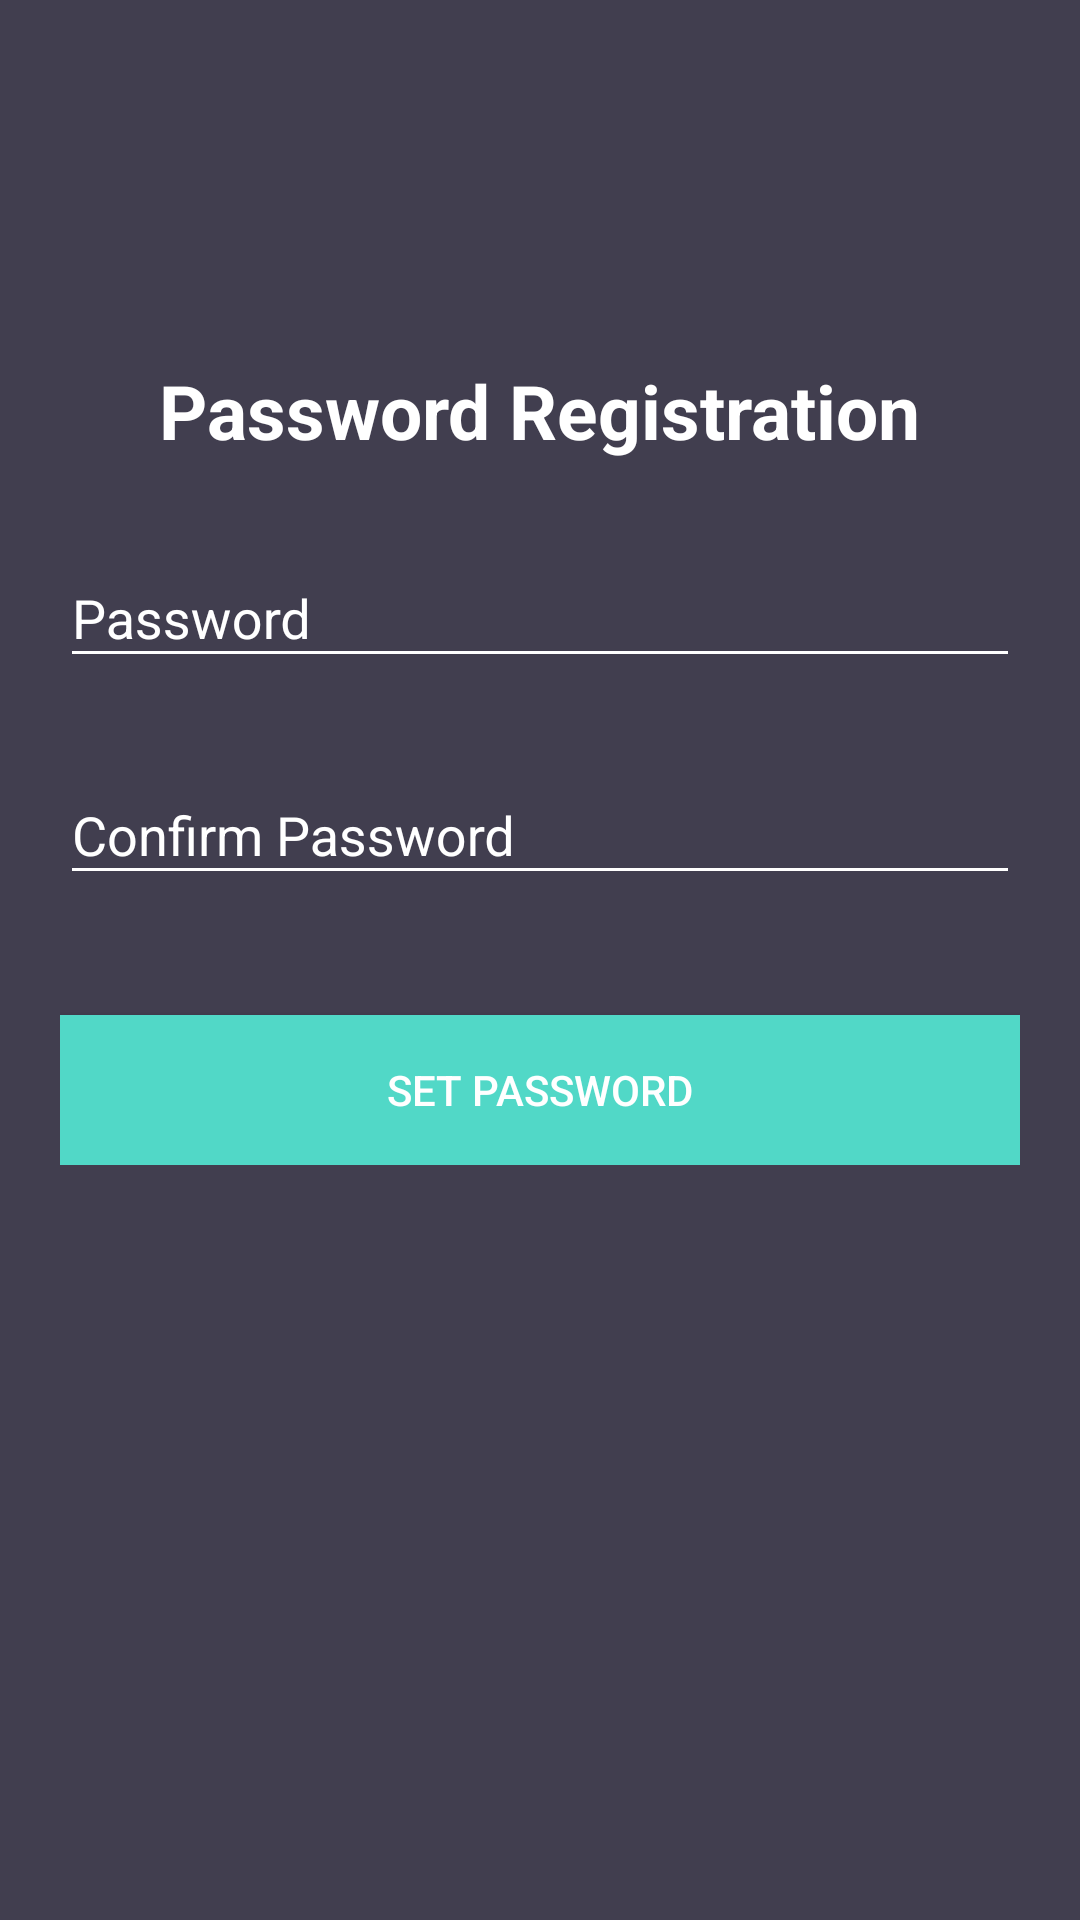

This screen was rendered from an Android layout file. Write that file and the resources it references.
<!-- AndroidManifest.xml: application theme AppTheme -->
<!-- res/layout/activity_password_registration.xml -->
<?xml version="1.0" encoding="utf-8"?>
<androidx.core.widget.NestedScrollView xmlns:android="http://schemas.android.com/apk/res/android"
    xmlns:tools="http://schemas.android.com/tools"
    android:id="@+id/nestedScrollView"
    android:layout_width="match_parent"
    android:layout_height="match_parent"
    android:background="@color/colorBackground"
    android:paddingBottom="20dp"
    android:paddingLeft="20dp"
    android:paddingRight="20dp"
    android:paddingTop="20dp"
    tools:context=".PasswordRegistrationActivity">

    <androidx.appcompat.widget.LinearLayoutCompat
        android:layout_width="match_parent"
        android:layout_height="match_parent"
        android:orientation="vertical">

        <androidx.appcompat.widget.AppCompatTextView
            android:text="Password Registration"
            android:textSize="25dp"
            android:textStyle="bold"
            android:layout_width="wrap_content"
            android:layout_height="wrap_content"
            android:layout_gravity="center_horizontal"
            android:layout_marginTop="100dp" />

        <com.google.android.material.textfield.TextInputLayout
            android:id="@+id/textInputLayoutPassword"
            android:layout_width="match_parent"
            android:layout_height="wrap_content"
            android:layout_marginTop="20dp">
            <com.google.android.material.textfield.TextInputEditText
                android:id="@+id/textInputEditTextPassword"
                android:layout_width="match_parent"
                android:layout_height="wrap_content"
                android:hint="@string/hint_password"
                android:inputType="textPassword"
                android:maxLines="1"
                android:textColor="@android:color/white" />
        </com.google.android.material.textfield.TextInputLayout>

        <com.google.android.material.textfield.TextInputLayout
            android:id="@+id/textInputLayoutConfirmPassword"
            android:layout_width="match_parent"
            android:layout_height="wrap_content"
            android:layout_marginTop="20dp">
            <com.google.android.material.textfield.TextInputEditText
                android:id="@+id/textInputEditTextConfirmPassword"
                android:layout_width="match_parent"
                android:layout_height="wrap_content"
                android:hint="@string/hint_confirm_password"
                android:inputType="textPassword"
                android:maxLines="1"
                android:textColor="@android:color/white" />
        </com.google.android.material.textfield.TextInputLayout>

        <androidx.appcompat.widget.AppCompatButton
            android:id="@+id/appCompatButtonSave"
            android:layout_width="match_parent"
            android:layout_height="50dp"
            android:gravity="center"
            android:onClick="onClickSetPassword"
            android:layout_marginTop="40dp"
            android:background="@color/colorTextHint"
            android:text="@string/text_set_password"
            tools:ignore="OnClick" />

    </androidx.appcompat.widget.LinearLayoutCompat>
</androidx.core.widget.NestedScrollView>
<!-- resources referenced by this layout -->
<resources>
  <color name="colorBackground">#413e4f</color>
  <color name="colorTextHint">#51d8c7</color>
  <string name="hint_confirm_password">Confirm Password</string>
  <string name="hint_password">Password</string>
  <string name="text_set_password">SET PASSWORD</string>
  <style name="AppTheme" parent="Theme.AppCompat.Light.DarkActionBar">
          <item name="colorPrimary">@color/colorPrimary</item>
          <item name="colorPrimaryDark">@color/colorPrimaryDark</item>
          <item name="colorAccent">@color/colorAccent</item>
          <item name="android:textColor">@color/colorText</item>
          <item name="android:textColorHint">@color/colorText</item>
          <item name="colorControlNormal">@color/colorText</item>
          <item name="colorControlActivated">@color/colorText</item>
      </style>
  <color name="colorPrimary">#51d8c7</color>
  <color name="colorPrimaryDark">#51d8c7</color>
  <color name="colorAccent">#FFFFFF</color>
  <color name="colorText">#FFFFFF</color>
</resources>
